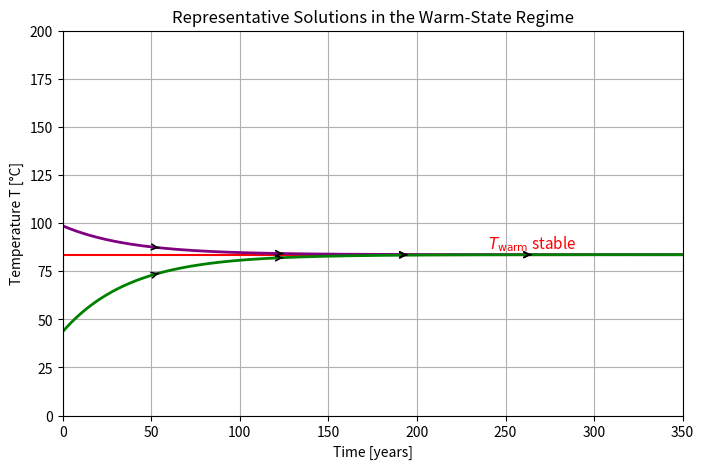

The matplotlib source for this figure:
import numpy as np
import matplotlib.pyplot as plt

# -----------------------------
# Model parameters
# -----------------------------

A = 203.3
B = 2.09
Q = 540   # warm-only regime
C = 80

# -----------------------------
# Smooth albedo
# -----------------------------

def alpha(T):
    T_K = T + 273.15
    return 0.5 - 0.2 * np.tanh((T_K - 265) / 10)

def dTdt(T):
    return (Q * (1 - alpha(T)) - (A + B*T)) / C

# -----------------------------
# Find warm equilibrium
# -----------------------------

def find_equilibrium():
    T_vals = np.linspace(-50, 150, 5000)
    f_vals = dTdt(T_vals)

    for i in range(len(T_vals)-1):
        if f_vals[i] * f_vals[i+1] < 0:
            a, b = T_vals[i], T_vals[i+1]
            for _ in range(50):
                m = (a + b) / 2
                if dTdt(a) * dTdt(m) <= 0:
                    b = m
                else:
                    a = m
            return (a + b)/2

T_warm = find_equilibrium()
print("T_warm =", T_warm)

# -----------------------------
# Solve ODE
# -----------------------------

def solve(T0, t):
    T = np.zeros_like(t)
    T[0] = T0
    dt = t[1] - t[0]

    for i in range(len(t)-1):
        T[i+1] = T[i] + dt * dTdt(T[i])

    return T

# -----------------------------
# Time grid
# -----------------------------

t = np.linspace(0, 350, 1000)

# Start NEAR equilibrium (fixes weird S-shape)
T_above = solve(T_warm + 15, t)
T_below = solve(T_warm - 40, t)

# -----------------------------
# Plot
# -----------------------------

fig, ax = plt.subplots(figsize=(8,5))

# Equilibrium line
ax.axhline(T_warm, color="red", linewidth=1.5)

# Trajectories (clean convergence)
ax.plot(t, T_above, color="purple", linewidth=2)
ax.plot(t, T_below, color="green", linewidth=2)

# Arrows
def add_arrows(T):
    for i in range(150, 800, 200):
        ax.annotate(
            "",
            xy=(t[i+5], T[i+5]),
            xytext=(t[i], T[i]),
            arrowprops=dict(arrowstyle="->", color="black", lw=1.2)
        )

add_arrows(T_above)
add_arrows(T_below)

# Labels
ax.text(240, T_warm + 3, r"$T_{\mathrm{warm}}$ stable", color="red", fontsize=11)

# -----------------------------
# Formatting (KEY FIX)
# -----------------------------

ax.set_xlim(0, 350)
ax.set_ylim(0, 200)   # ← your requested interval

ax.set_xlabel("Time [years]")
ax.set_ylabel("Temperature T [°C]")
ax.set_title("Representative Solutions in the Warm-State Regime")

ax.grid(True)

plt.show()
